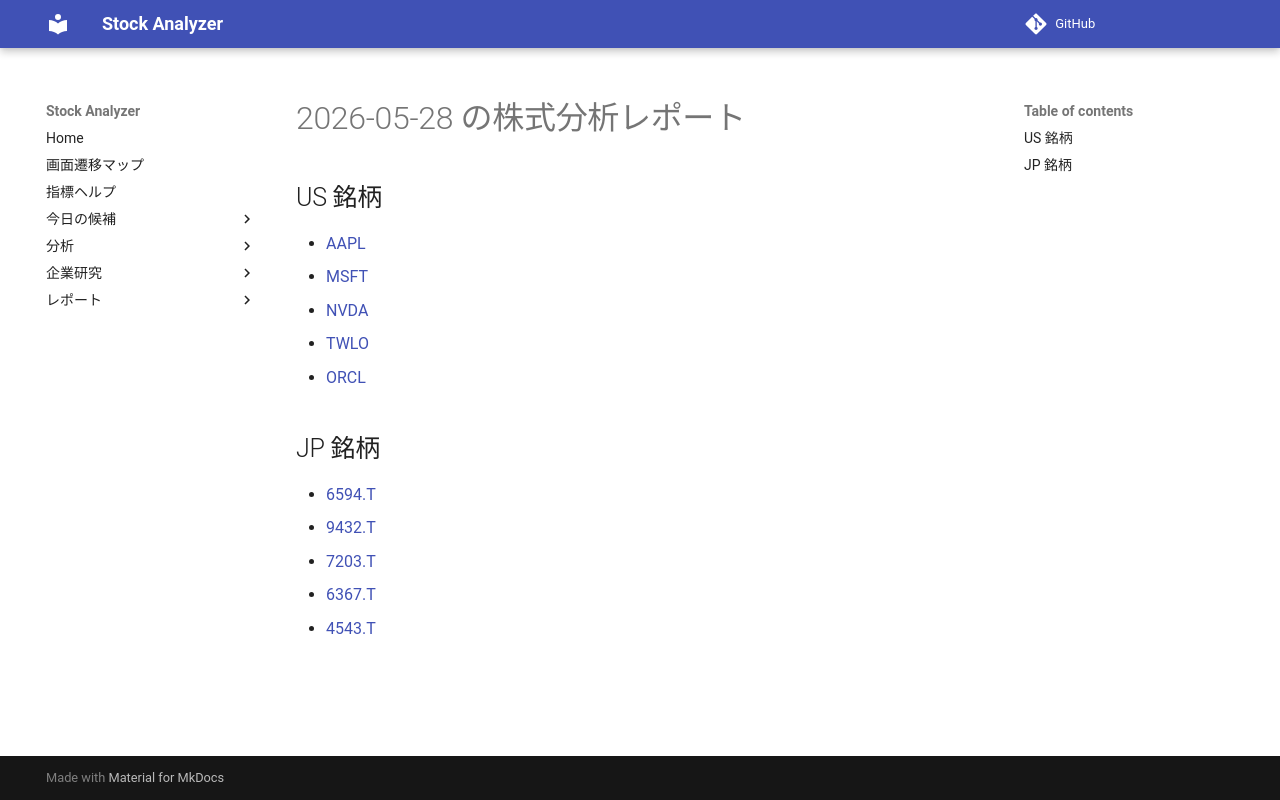

repository: Yumi-note/Making-APP · page: reports/2026-05-28/182900/index.html · generator: mkdocs

# 2026-05-28 の株式分析レポート

## US 銘柄

- [AAPL](AAPL.md)
- [MSFT](MSFT.md)
- [NVDA](NVDA.md)
- [TWLO](TWLO.md)
- [ORCL](ORCL.md)

## JP 銘柄

- [6594.T](6594_T.md)
- [9432.T](9432_T.md)
- [7203.T](7203_T.md)
- [6367.T](6367_T.md)
- [4543.T](4543_T.md)
